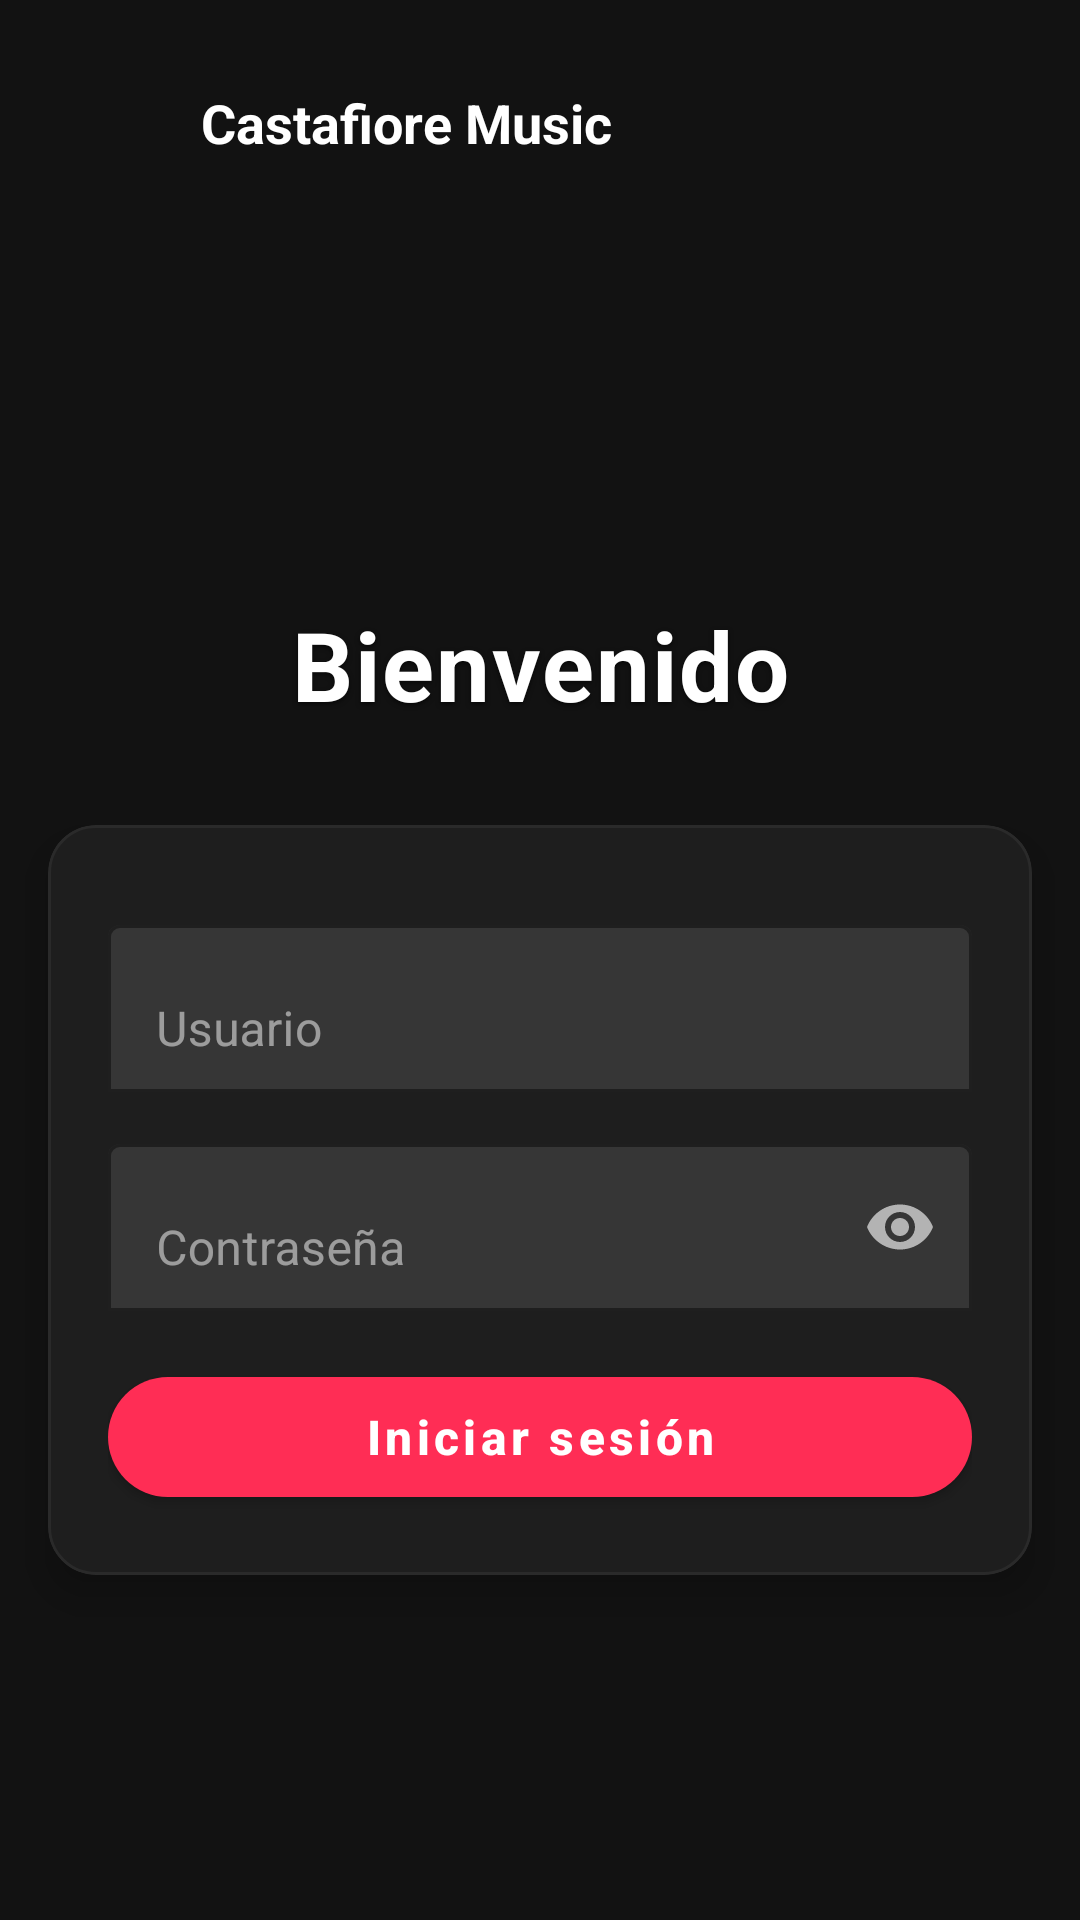

Layout XML and referenced resources for this Android screen:
<!-- AndroidManifest.xml: activity theme Theme.Castafiore -->
<!-- res/layout/activity_setup.xml -->
<?xml version="1.0" encoding="utf-8"?>
<androidx.constraintlayout.widget.ConstraintLayout xmlns:android="http://schemas.android.com/apk/res/android"
    xmlns:app="http://schemas.android.com/apk/res-auto"
    android:layout_width="match_parent"
    android:layout_height="match_parent"
    android:background="@color/background_primary">

    
    <View
        android:layout_width="0dp"
        android:layout_height="220dp"
        android:background="@color/background_primary"
        app:layout_constraintTop_toTopOf="parent"
        app:layout_constraintStart_toStartOf="parent"
        app:layout_constraintEnd_toEndOf="parent" />

    
    <LinearLayout
        android:id="@+id/headerBranding"
        android:layout_width="wrap_content"
        android:layout_height="wrap_content"
        android:layout_marginStart="16dp"
        android:layout_marginTop="16dp"
        android:orientation="horizontal"
        android:gravity="center_vertical"
        app:layout_constraintTop_toTopOf="parent"
        app:layout_constraintStart_toStartOf="parent">

        <ImageView
            android:id="@+id/ivLogo"
            android:layout_width="50dp"
            android:layout_height="50dp"
            android:src="@drawable/foreground_icon"
            android:contentDescription="@string/app_name" />

        <TextView
            android:id="@+id/tvBrand"
            android:layout_width="wrap_content"
            android:layout_height="wrap_content"
            android:layout_marginStart="1dp"
            android:text="@string/castafiore_music"
            android:textColor="@color/text_on_primary"
            android:textSize="18sp"
            android:textStyle="bold" />

    </LinearLayout>

    
    <TextView
        android:id="@+id/tvTitle"
        android:layout_width="wrap_content"
        android:layout_height="wrap_content"
        android:layout_marginTop="200dp"
        android:letterSpacing="0.02"
        android:text="@string/login_title"
        android:textColor="@color/text_on_primary"
        android:textSize="32sp"
        android:textStyle="bold"
        android:shadowColor="#99000000"
        android:shadowDx="0"
        android:shadowDy="2"
        android:shadowRadius="4"
        app:layout_constraintEnd_toEndOf="parent"
        app:layout_constraintStart_toStartOf="parent"
        app:layout_constraintTop_toTopOf="parent" />


    
    <com.google.android.material.card.MaterialCardView
        android:id="@+id/contentCard"
        android:layout_width="0dp"
        android:layout_height="wrap_content"
        android:layout_marginStart="16dp"
        android:layout_marginEnd="16dp"
        android:layout_marginTop="32dp"
        app:layout_constraintTop_toBottomOf="@id/tvTitle"
        app:layout_constraintStart_toStartOf="parent"
        app:layout_constraintEnd_toEndOf="parent"
        app:cardCornerRadius="16dp"
        app:cardElevation="8dp"
        app:strokeWidth="1dp"
        app:strokeColor="@color/divider"
        app:cardBackgroundColor="@color/surface"
        app:contentPadding="20dp">

        
        <LinearLayout
            android:id="@+id/contentContainer"
            android:layout_width="match_parent"
            android:layout_height="wrap_content"
            android:orientation="vertical">

            
            <com.google.android.material.textfield.TextInputLayout
                android:id="@+id/tilUsername"
                android:layout_width="match_parent"
                android:layout_height="wrap_content"
                android:layout_marginTop="8dp"
                android:hint="@string/user_hint"
                app:boxStrokeColor="@color/outline"
                app:hintTextColor="@color/text_hint"
                app:boxBackgroundMode="outline"
                app:errorIconDrawable="@null">

                <com.google.android.material.textfield.TextInputEditText
                    android:id="@+id/etUsername"
                    android:layout_width="match_parent"
                    android:layout_height="wrap_content"
                    android:inputType="text"
                    android:textColor="@color/text_primary"
                    android:textCursorDrawable="@drawable/cursor_accent"
                    android:imeOptions="actionNext" />

            </com.google.android.material.textfield.TextInputLayout>

            
            <com.google.android.material.textfield.TextInputLayout
                android:id="@+id/tilPassword"
                android:layout_width="match_parent"
                android:layout_height="wrap_content"
                android:layout_marginTop="12dp"
                android:hint="@string/password_hint"
                app:boxStrokeColor="@color/outline"
                app:hintTextColor="@color/text_hint"
                app:boxBackgroundMode="outline"
                app:endIconMode="password_toggle"
                app:endIconTint="@color/text_secondary"
                app:errorIconDrawable="@null">

                <com.google.android.material.textfield.TextInputEditText
                    android:id="@+id/etPassword"
                    android:layout_width="match_parent"
                    android:layout_height="wrap_content"
                    android:inputType="textPassword"
                    android:textColor="@color/text_primary"
                    android:textCursorDrawable="@drawable/cursor_accent"
                    android:imeOptions="actionDone" />

            </com.google.android.material.textfield.TextInputLayout>

            
            <TextView
                android:id="@+id/tvStatus"
                android:layout_width="match_parent"
                android:layout_height="wrap_content"
                android:layout_marginTop="12dp"
                android:text=""
                android:textSize="13sp"
                android:textColor="@color/text_secondary"
                android:gravity="center"
                android:visibility="gone" />

            
            <com.google.android.material.button.MaterialButton
                android:id="@+id/btnRetry"
                style="@style/Widget.MaterialComponents.Button.TextButton"
                android:layout_width="wrap_content"
                android:layout_height="wrap_content"
                android:layout_gravity="center_horizontal"
                android:layout_marginTop="4dp"
                android:text="@string/retry"
                android:textAllCaps="false"
                android:visibility="gone"
                app:iconGravity="textStart"
                app:iconPadding="0dp" />

            
            <com.google.android.material.progressindicator.CircularProgressIndicator
                android:id="@+id/progress"
                android:layout_width="32dp"
                android:layout_height="32dp"
                android:layout_marginTop="8dp"
                android:layout_gravity="center_horizontal"
                android:visibility="gone"
                app:indicatorSize="32dp"
                app:trackThickness="4dp"
                app:indicatorColor="@color/accent" />

            
            <com.google.android.material.button.MaterialButton
                android:id="@+id/btnConnect"
                android:layout_width="match_parent"
                android:layout_height="52dp"
                android:layout_marginTop="16dp"
                android:text="@string/login"
                android:textAllCaps="false"
                android:textSize="16sp"
                android:textStyle="bold"
                app:cornerRadius="26dp"
                app:backgroundTint="@color/accent" />

        </LinearLayout>
    </com.google.android.material.card.MaterialCardView>


</androidx.constraintlayout.widget.ConstraintLayout>
<!-- resources referenced by this layout -->
<resources>
  <color name="accent">#FF2D55</color>
  <color name="background_primary">#121212</color>
  <color name="divider">#2A2A2A</color>
  <color name="outline">#3A3A3A</color>
  <color name="surface">#1E1E1E</color>
  <color name="text_hint">#9E9E9E</color>
  <color name="text_on_primary">#FFFFFF</color>
  <color name="text_primary">#E1E1E1</color>
  <color name="text_secondary">#B3B3B3</color>
  <!-- drawable cursor_accent (drawable) -->
  <?xml version="1.0" encoding="utf-8"?>
  <shape xmlns:android="http://schemas.android.com/apk/res/android" android:shape="rectangle">
      <size android:width="2dp" />
      <solid android:color="@color/accent" />
  </shape>
  <string name="app_name">Castafiore</string>
  <string name="castafiore_music">Castafiore Music</string>
  <string name="login">Iniciar sesión</string>
  <string name="login_title">Bienvenido</string>
  <string name="password_hint">Contraseña</string>
  <string name="retry">Reintentar</string>
  <string name="user_hint">Usuario</string>
  <color name="primary">#FF2D55</color>
  <color name="primary_dark">#E5254A</color>
  <color name="white">#FFFFFF</color>
  <color name="secondary">#FF6B35</color>
  <color name="secondary_dark">#E55A2B</color>
  <color name="dark_background">#121212</color>
  <color name="dark_surface">#1E1E1E</color>
  <color name="dark_on_surface">#E1E1E1</color>
  <color name="dark_surface_variant">#2D2D30</color>
  <color name="dark_on_surface_variant">#C7C7C7</color>
  <color name="error">#FF2D55</color>
  <color name="dark_outline">#3A3A3A</color>
  <color name="primary_alpha_12">#1FFF2D55</color>
  <style name="BottomNavigationView.Primary" parent="Widget.MaterialComponents.BottomNavigationView">
          <item name="android:background">@color/dark_surface</item>
          <item name="itemIconTint">@color/bottom_nav_selector</item>
          <item name="itemTextColor">@color/bottom_nav_selector</item>
          <item name="itemRippleColor">@color/primary_alpha_24</item>
          <item name="elevation">8dp</item>
      </style>
  <color name="primary_alpha_24">#3DFF2D55</color>
  <style name="ShapeAppearance.Castafiore.Medium" parent="ShapeAppearance.MaterialComponents.MediumComponent">
          <item name="cornerFamily">rounded</item>
          <item name="cornerSize">16dp</item>
      </style>
  <style name="TextAppearance.Castafiore.AlertDialog.Title" parent="TextAppearance.MaterialComponents.Headline6">
          <item name="android:textColor">@color/text_primary</item>
      </style>
  <style name="TextAppearance.Castafiore.AlertDialog.Body" parent="TextAppearance.MaterialComponents.Body2">
          <item name="android:textColor">@color/text_secondary</item>
      </style>
  <style name="Widget.Castafiore.AlertDialog.Button.Positive" parent="Widget.Castafiore.AlertDialog.Button.Base" />
  <style name="Widget.Castafiore.AlertDialog.Button.Negative" parent="Widget.Castafiore.AlertDialog.Button.Base" />
  <style name="Widget.Castafiore.AlertDialog.Button.Neutral" parent="Widget.Castafiore.AlertDialog.Button.Base" />
  <!-- drawable bg_alert_dialog_castafiore (drawable) -->
  <?xml version="1.0" encoding="utf-8"?>
  <shape xmlns:android="http://schemas.android.com/apk/res/android" android:shape="rectangle">
      <solid android:color="@color/dark_surface" />
      <corners android:radius="16dp" />
      <padding android:left="0dp" android:top="0dp" android:right="0dp" android:bottom="0dp" />
  </shape>
  <style name="Widget.Castafiore.AlertDialog.Button.Base" parent="Widget.MaterialComponents.Button.TextButton.Dialog">
          <item name="android:textColor">@color/primary</item>
          <item name="rippleColor">@color/primary_alpha_24</item>
      </style>
</resources>
